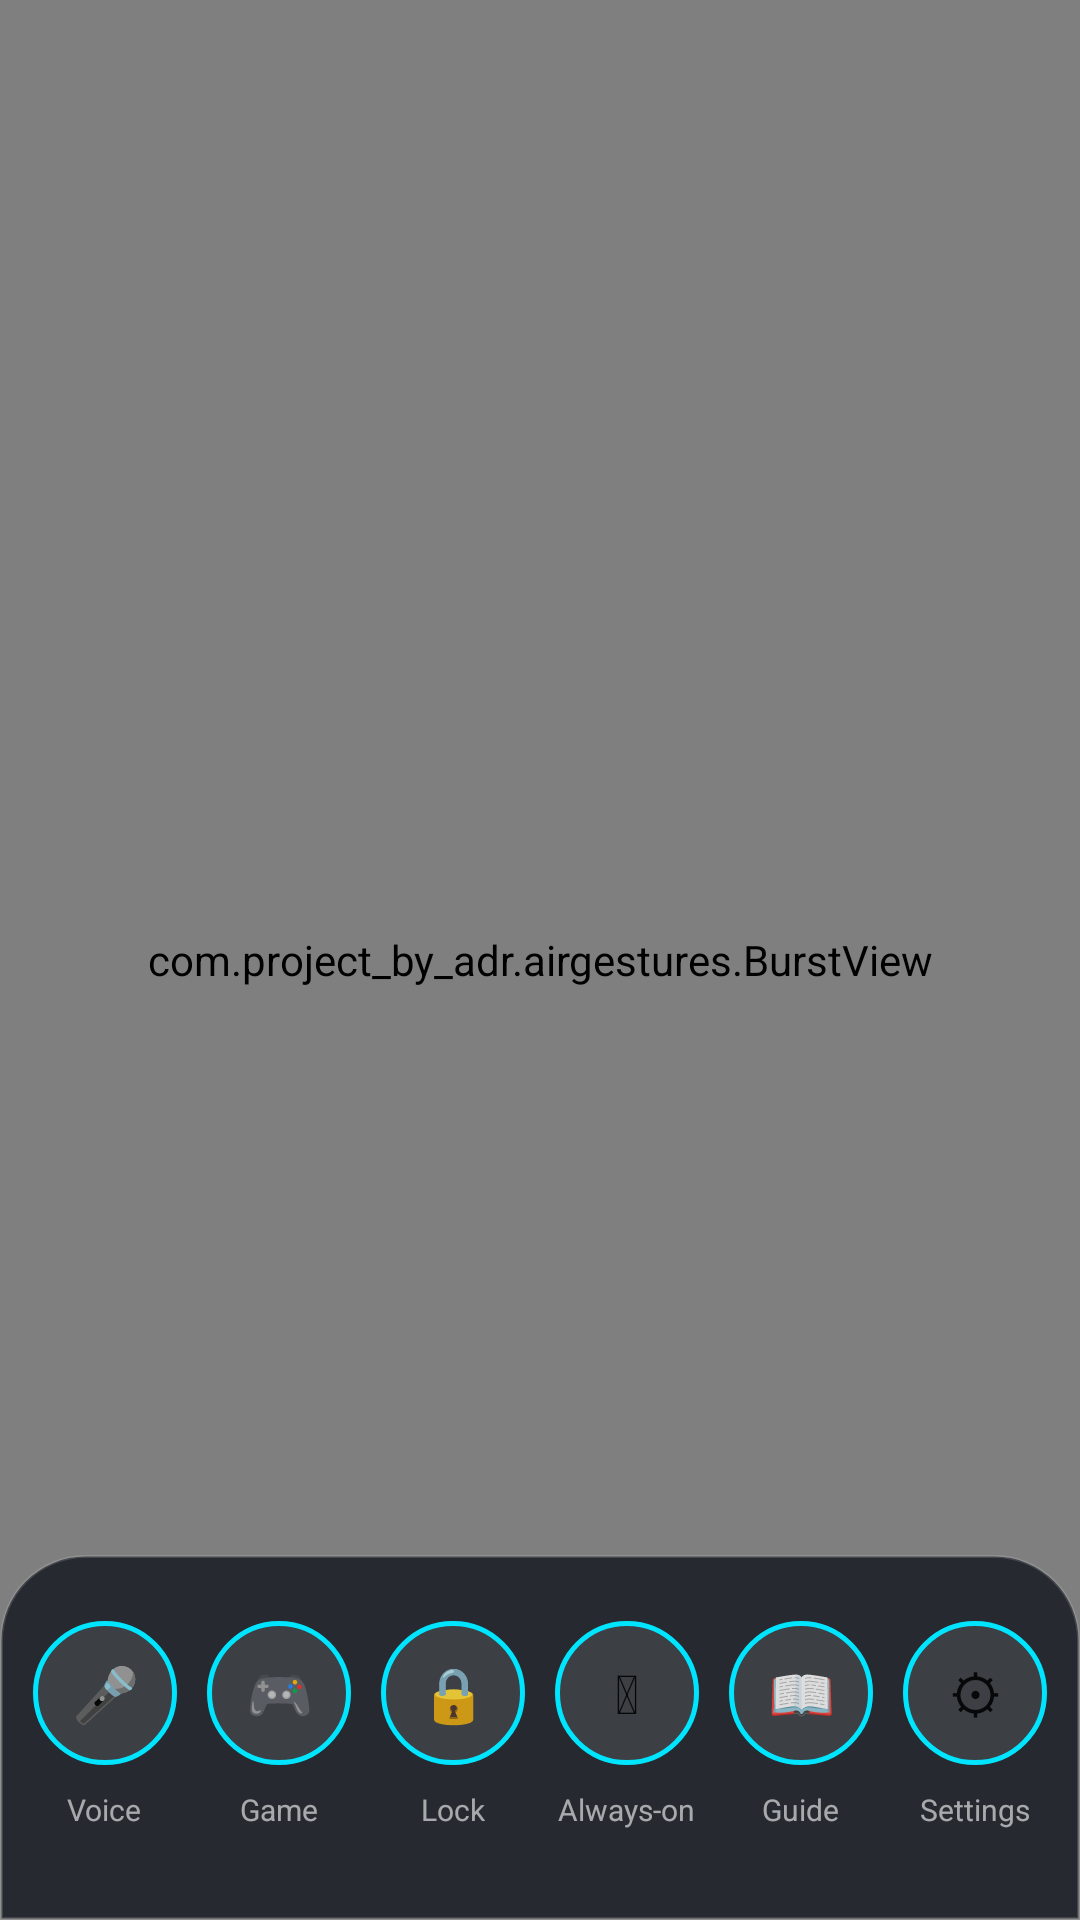

Produce the Android XML layout that renders to this screen, including the resource entries it uses.
<!-- AndroidManifest.xml: application theme Theme.AppCompat.DayNight -->
<!-- res/layout/activity_main.xml -->
<?xml version="1.0" encoding="utf-8"?>
<FrameLayout xmlns:android="http://schemas.android.com/apk/res/android"
    android:layout_width="match_parent"
    android:layout_height="match_parent"
    android:background="@color/bg_dark">

    <androidx.camera.view.PreviewView
        android:id="@+id/previewView"
        android:layout_width="match_parent"
        android:layout_height="match_parent" />

    
    <com.project_by_adr.airgestures.HandStageView
        android:id="@+id/handStage"
        android:layout_width="match_parent"
        android:layout_height="match_parent" />
    <TextView
        android:layout_width="wrap_content"
        android:layout_height="wrap_content"
        android:layout_gravity="top|start"
        android:layout_margin="20dp"
        android:alpha="0.85"
        android:fontFamily="sans-serif-black"
        android:letterSpacing="0.15"
        android:text="AIR GESTURES"
        android:textColor="@color/neon_cyan"
        android:textSize="13sp" />

    
    <LinearLayout
        android:id="@+id/hudGroup"
        android:layout_width="wrap_content"
        android:layout_height="wrap_content"
        android:layout_gravity="top|center_horizontal"
        android:layout_marginTop="46dp"
        android:gravity="center_horizontal"
        android:orientation="vertical">

        <TextView
            android:id="@+id/gestureText"
            android:layout_width="wrap_content"
            android:layout_height="wrap_content"
            android:background="@drawable/bg_status_pill"
            android:elevation="6dp"
            android:fontFamily="sans-serif-medium"
            android:text="Show your hand…"
            android:textColor="@color/text_primary"
            android:textSize="15sp" />

        <ProgressBar
            android:id="@+id/confidenceBar"
            style="?android:attr/progressBarStyleHorizontal"
            android:layout_width="170dp"
            android:layout_height="4dp"
            android:layout_marginTop="10dp"
            android:max="100"
            android:progress="0"
            android:progressBackgroundTint="#33FFFFFF"
            android:progressTint="@color/neon_cyan" />

        <TextView
            android:id="@+id/statsText"
            android:layout_width="wrap_content"
            android:layout_height="wrap_content"
            android:layout_marginTop="6dp"
            android:letterSpacing="0.06"
            android:text="ON-DEVICE AI  ·  0 FPS  ·  0 actions"
            android:textColor="@color/text_muted"
            android:textSize="10sp" />
    </LinearLayout>

    
    <LinearLayout
        android:id="@+id/gamePanel"
        android:layout_width="wrap_content"
        android:layout_height="wrap_content"
        android:layout_gravity="top|center_horizontal"
        android:layout_marginTop="150dp"
        android:background="@drawable/bg_action_popup"
        android:elevation="10dp"
        android:gravity="center_horizontal"
        android:orientation="vertical"
        android:visibility="gone">

        <TextView
            android:layout_width="wrap_content"
            android:layout_height="wrap_content"
            android:letterSpacing="0.15"
            android:text="MAKE THIS GESTURE"
            android:textColor="@color/text_muted"
            android:textSize="10sp" />

        <TextView
            android:id="@+id/targetEmoji"
            android:layout_width="wrap_content"
            android:layout_height="wrap_content"
            android:layout_marginTop="4dp"
            android:textSize="56sp" />

        <TextView
            android:id="@+id/targetName"
            android:layout_width="wrap_content"
            android:layout_height="wrap_content"
            android:fontFamily="sans-serif-medium"
            android:textColor="@color/text_primary"
            android:textSize="18sp" />

        <TextView
            android:id="@+id/gameInfo"
            android:layout_width="wrap_content"
            android:layout_height="wrap_content"
            android:layout_marginTop="6dp"
            android:textColor="@color/neon_cyan"
            android:textSize="14sp" />
    </LinearLayout>

    
    <com.project_by_adr.airgestures.BurstView
        android:id="@+id/burstView"
        android:layout_width="match_parent"
        android:layout_height="match_parent" />

    
    <com.project_by_adr.airgestures.HoldRingView
        android:id="@+id/holdRing"
        android:layout_width="150dp"
        android:layout_height="150dp"
        android:layout_gravity="center"
        android:visibility="invisible" />

    
    <TextView
        android:id="@+id/actionPopup"
        android:layout_width="wrap_content"
        android:layout_height="wrap_content"
        android:layout_gravity="center"
        android:alpha="0"
        android:background="@drawable/bg_action_popup"
        android:elevation="12dp"
        android:fontFamily="sans-serif-medium"
        android:textColor="@color/text_primary"
        android:textSize="24sp" />

    
    <LinearLayout
        android:id="@+id/bottomBar"
        android:layout_width="match_parent"
        android:layout_height="wrap_content"
        android:layout_gravity="bottom"
        android:background="@drawable/bg_bottom_panel"
        android:elevation="8dp"
        android:orientation="horizontal"
        android:paddingStart="6dp"
        android:paddingTop="22dp"
        android:paddingEnd="6dp"
        android:paddingBottom="30dp">

        <LinearLayout
            android:layout_width="0dp"
            android:layout_height="wrap_content"
            android:layout_weight="1"
            android:gravity="center"
            android:orientation="vertical">

            <Button
                android:id="@+id/micButton"
                android:layout_width="48dp"
                android:layout_height="48dp"
                android:background="@drawable/circle_button_selector"
                android:stateListAnimator="@null"
                android:text="🎤"
                android:textSize="18sp" />

            <TextView
                android:layout_width="wrap_content"
                android:layout_height="wrap_content"
                android:layout_marginTop="8dp"
                android:text="Voice"
                android:textColor="@color/text_muted"
                android:textSize="10sp" />
        </LinearLayout>

        <LinearLayout
            android:layout_width="0dp"
            android:layout_height="wrap_content"
            android:layout_weight="1"
            android:gravity="center"
            android:orientation="vertical">

            <Button
                android:id="@+id/gameButton"
                android:layout_width="48dp"
                android:layout_height="48dp"
                android:background="@drawable/circle_button_selector"
                android:stateListAnimator="@null"
                android:text="🎮"
                android:textSize="18sp" />

            <TextView
                android:layout_width="wrap_content"
                android:layout_height="wrap_content"
                android:layout_marginTop="8dp"
                android:text="Game"
                android:textColor="@color/text_muted"
                android:textSize="10sp" />
        </LinearLayout>

        <LinearLayout
            android:layout_width="0dp"
            android:layout_height="wrap_content"
            android:layout_weight="1"
            android:gravity="center"
            android:orientation="vertical">

            <Button
                android:id="@+id/adminButton"
                android:layout_width="48dp"
                android:layout_height="48dp"
                android:background="@drawable/circle_button_selector"
                android:stateListAnimator="@null"
                android:text="🔒"
                android:textSize="18sp" />

            <TextView
                android:layout_width="wrap_content"
                android:layout_height="wrap_content"
                android:layout_marginTop="8dp"
                android:text="Lock"
                android:textColor="@color/text_muted"
                android:textSize="10sp" />
        </LinearLayout>

        <LinearLayout
            android:layout_width="0dp"
            android:layout_height="wrap_content"
            android:layout_weight="1"
            android:gravity="center"
            android:orientation="vertical">

            <Button
                android:id="@+id/backgroundButton"
                android:layout_width="48dp"
                android:layout_height="48dp"
                android:background="@drawable/circle_button_selector"
                android:stateListAnimator="@null"
                android:text="⏻"
                android:textSize="18sp" />

            <TextView
                android:layout_width="wrap_content"
                android:layout_height="wrap_content"
                android:layout_marginTop="8dp"
                android:text="Always-on"
                android:textColor="@color/text_muted"
                android:textSize="10sp" />
        </LinearLayout>

        <LinearLayout
            android:layout_width="0dp"
            android:layout_height="wrap_content"
            android:layout_weight="1"
            android:gravity="center"
            android:orientation="vertical">

            <Button
                android:id="@+id/guideButton"
                android:layout_width="48dp"
                android:layout_height="48dp"
                android:background="@drawable/circle_button_selector"
                android:stateListAnimator="@null"
                android:text="📖"
                android:textSize="18sp" />

            <TextView
                android:layout_width="wrap_content"
                android:layout_height="wrap_content"
                android:layout_marginTop="8dp"
                android:text="Guide"
                android:textColor="@color/text_muted"
                android:textSize="10sp" />
        </LinearLayout>

        <LinearLayout
            android:layout_width="0dp"
            android:layout_height="wrap_content"
            android:layout_weight="1"
            android:gravity="center"
            android:orientation="vertical">

            <Button
                android:id="@+id/settingsButton"
                android:layout_width="48dp"
                android:layout_height="48dp"
                android:background="@drawable/circle_button_selector"
                android:stateListAnimator="@null"
                android:text="⚙"
                android:textSize="18sp" />

            <TextView
                android:layout_width="wrap_content"
                android:layout_height="wrap_content"
                android:layout_marginTop="8dp"
                android:text="Settings"
                android:textColor="@color/text_muted"
                android:textSize="10sp" />
        </LinearLayout>

    </LinearLayout>

</FrameLayout>
<!-- resources referenced by this layout -->
<resources>
  <color name="bg_dark">#0B0F14</color>
  <color name="neon_cyan">#00E5FF</color>
  <color name="text_muted">#99FFFFFF</color>
  <color name="text_primary">#FFFFFFFF</color>
  <!-- drawable bg_action_popup (drawable) -->
  <?xml version="1.0" encoding="utf-8"?>
  <shape xmlns:android="http://schemas.android.com/apk/res/android">
      <solid android:color="#E60B0F14" />
      <corners android:radius="28dp" />
      <stroke
          android:width="1.5dp"
          android:color="#00E5FF" />
      <padding
          android:left="28dp"
          android:top="16dp"
          android:right="28dp"
          android:bottom="16dp" />
  </shape>
  <!-- drawable bg_bottom_panel (drawable) -->
  <?xml version="1.0" encoding="utf-8"?>
  <shape xmlns:android="http://schemas.android.com/apk/res/android">
      <solid android:color="@color/panel_glass" />
      <corners
          android:topLeftRadius="28dp"
          android:topRightRadius="28dp" />
      <stroke
          android:width="1dp"
          android:color="#22FFFFFF" />
  </shape>
  <!-- drawable bg_status_pill (drawable) -->
  <?xml version="1.0" encoding="utf-8"?>
  <shape xmlns:android="http://schemas.android.com/apk/res/android">
      <solid android:color="@color/pill_glass" />
      <corners android:radius="24dp" />
      <stroke
          android:width="1dp"
          android:color="@color/neon_cyan" />
      <padding
          android:left="18dp"
          android:top="10dp"
          android:right="18dp"
          android:bottom="10dp" />
  </shape>
  <!-- drawable circle_button_selector (drawable) -->
  <?xml version="1.0" encoding="utf-8"?>
  <selector xmlns:android="http://schemas.android.com/apk/res/android">
      <item android:state_pressed="true" android:drawable="@drawable/bg_circle_button_pressed" />
      <item android:drawable="@drawable/bg_circle_button" />
  </selector>
  <color name="panel_glass">#CC11161D</color>
  <color name="pill_glass">#99000000</color>
  <!-- drawable bg_circle_button_pressed (drawable) -->
  <?xml version="1.0" encoding="utf-8"?>
  <shape xmlns:android="http://schemas.android.com/apk/res/android">
      <solid android:color="@color/neon_cyan" />
      <corners android:radius="999dp" />
  </shape>
  <!-- drawable bg_circle_button (drawable) -->
  <?xml version="1.0" encoding="utf-8"?>
  <shape xmlns:android="http://schemas.android.com/apk/res/android">
      <solid android:color="#1AFFFFFF" />
      <stroke
          android:width="1.5dp"
          android:color="@color/neon_cyan" />
      <corners android:radius="999dp" />
  </shape>
</resources>
